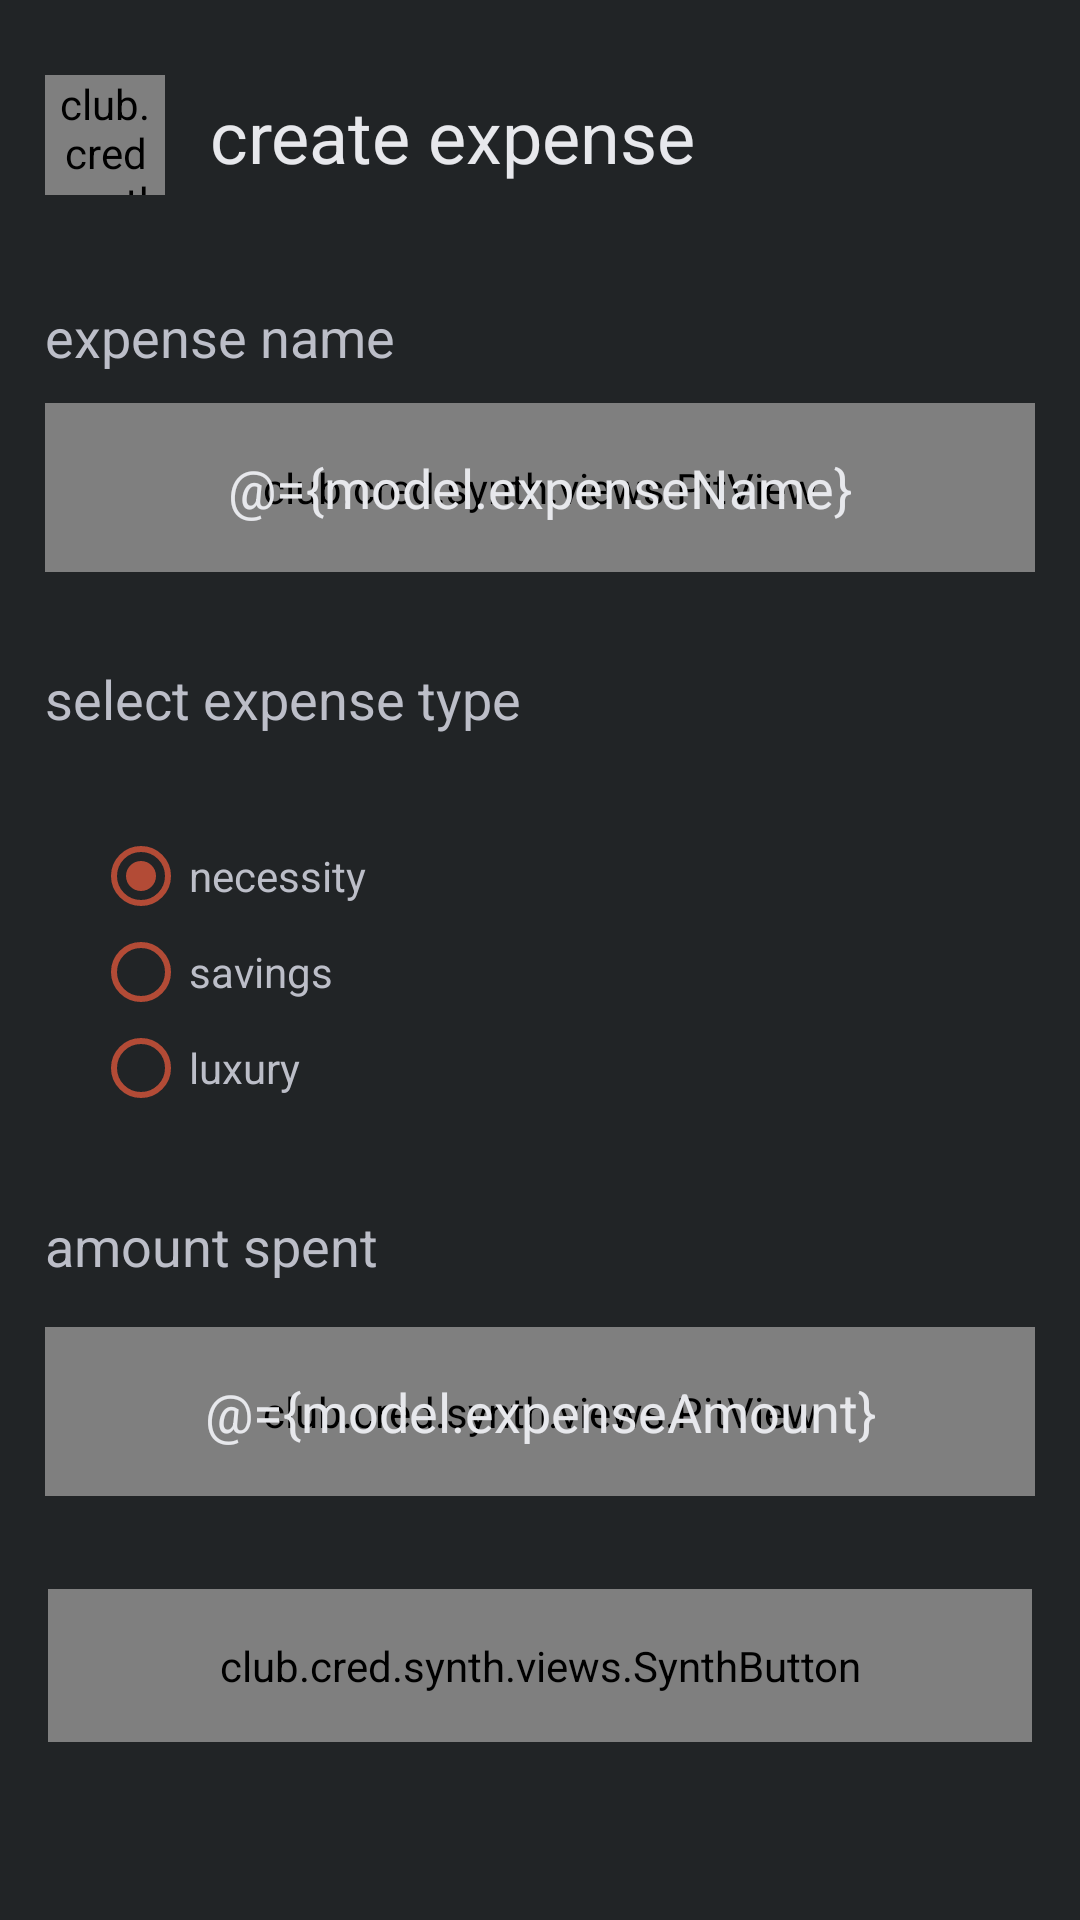

Reconstruct the res/layout file that produces this screen, plus the resources it refers to.
<!-- AndroidManifest.xml: application theme AppTheme -->
<!-- res/layout/fragment_expense_entry.xml -->
<?xml version="1.0" encoding="utf-8"?>
<layout xmlns:android="http://schemas.android.com/apk/res/android"
    xmlns:app="http://schemas.android.com/apk/res-auto"
    xmlns:tools="http://schemas.android.com/tools">

    <data>

        <variable
            name="model"
            type="com.spentwell.viewmodels.ExpenseEntryViewModel" />
    </data>

    <FrameLayout
        android:layout_width="match_parent"
        android:layout_height="match_parent"
        android:background="@color/colorBackgroundPrimary">

        <ScrollView
            android:layout_width="match_parent"
            android:layout_height="wrap_content"
            android:clipChildren="false">

            <LinearLayout
                android:layout_width="match_parent"
                android:layout_height="match_parent"
                android:clipChildren="false"
                android:orientation="vertical"
                tools:context=".fragments.ExpenseEntryFragment">

                <androidx.constraintlayout.widget.ConstraintLayout
                    android:layout_width="match_parent"
                    android:layout_height="wrap_content"
                    android:layout_marginTop="@dimen/spacingSmall"
                    android:layout_marginBottom="@dimen/spacingLarge"
                    android:clipChildren="false"
                    android:clipToPadding="false"
                    android:padding="@dimen/spacingMedium">

                    <club.cred.synth.views.SynthImageButton
                        android:id="@+id/btBack"
                        style="@style/FabButton"
                        android:layout_width="40dp"
                        android:layout_height="40dp"
                        app:layout_constraintBottom_toBottomOf="parent"
                        app:layout_constraintStart_toStartOf="parent"
                        app:layout_constraintTop_toTopOf="parent"
                        app:neuButtonType="elevated_soft"
                        app:srcCompat="@drawable/ic_baseline_chevron_left_24" />

                    <TextView
                        style="@style/Heading2"
                        android:layout_width="0dp"
                        android:layout_height="wrap_content"
                        android:layout_marginStart="@dimen/spacingMedium"
                        android:text="create expense"
                        app:layout_constraintBottom_toBottomOf="parent"
                        app:layout_constraintEnd_toEndOf="parent"
                        app:layout_constraintStart_toEndOf="@+id/btBack"
                        app:layout_constraintTop_toTopOf="parent" />
                </androidx.constraintlayout.widget.ConstraintLayout>

                <TextView
                    style="@style/Heading3"
                    android:layout_width="match_parent"
                    android:layout_height="wrap_content"
                    android:layout_marginStart="@dimen/spacingMedium"
                    android:layout_marginEnd="@dimen/spacingMedium"
                    android:text="expense name" />

                <androidx.constraintlayout.widget.ConstraintLayout
                    android:layout_width="match_parent"
                    android:layout_height="wrap_content"
                    android:layout_marginStart="@dimen/spacingMedium"
                    android:layout_marginTop="@dimen/spacingSmall"
                    android:layout_marginEnd="@dimen/spacingMedium"
                    android:layout_marginBottom="@dimen/spacingMedium">

                    <club.cred.synth.views.PitView
                        style="@style/PitView"
                        android:layout_width="match_parent"
                        android:layout_height="0dp"
                        app:layout_constraintBottom_toBottomOf="parent"
                        app:layout_constraintEnd_toEndOf="parent"
                        app:layout_constraintStart_toStartOf="parent"
                        app:layout_constraintTop_toTopOf="parent" />

                    <EditText
                        android:id="@+id/etExpenseName"
                        android:layout_width="match_parent"
                        android:layout_height="wrap_content"
                        android:layout_margin="16dp"
                        android:background="@null"
                        android:hint="eg: groceries, fuel"
                        android:inputType="textCapWords"
                        android:text="@={model.expenseName}"
                        android:textAlignment="center"
                        android:textColorHint="@color/textColorHint"
                        app:layout_constraintBottom_toBottomOf="parent"
                        app:layout_constraintEnd_toEndOf="parent"
                        app:layout_constraintStart_toStartOf="parent"
                        app:layout_constraintTop_toTopOf="parent" />
                </androidx.constraintlayout.widget.ConstraintLayout>

                <TextView
                    style="@style/Heading3"
                    android:layout_width="match_parent"
                    android:layout_height="wrap_content"
                    android:layout_marginStart="@dimen/spacingMedium"
                    android:layout_marginTop="@dimen/spacingMedium"
                    android:layout_marginEnd="@dimen/spacingMedium"
                    android:text="select expense type"
                    android:textColor="@color/textColorSecondary" />

                <androidx.constraintlayout.widget.ConstraintLayout
                    android:layout_width="match_parent"
                    android:layout_height="wrap_content"
                    android:layout_marginStart="@dimen/spacingMedium"
                    android:layout_marginTop="@dimen/spacingMedium"
                    android:layout_marginEnd="@dimen/spacingMedium"
                    android:layout_marginBottom="@dimen/spacingMedium"
                    android:clipChildren="false">

                    
                    
                    
                    
                    
                    
                    
                    
                    
                    


                    <RadioGroup
                        android:onCheckedChanged="@{model::onExpenseTypeSelected}"
                        android:layout_width="match_parent"
                        android:layout_height="wrap_content"
                        android:padding="16dp"
                        app:layout_constraintBottom_toBottomOf="parent"
                        app:layout_constraintEnd_toEndOf="parent"
                        app:layout_constraintStart_toStartOf="parent"
                        app:layout_constraintTop_toTopOf="parent">

                        <RadioButton
                            android:id="@+id/rbNecessity"
                            android:layout_width="match_parent"
                            android:layout_height="wrap_content"
                            android:checked="true"
                            android:buttonTint="@color/colorAccent"
                            android:text="necessity"
                            android:textColor="@color/textColorSecondary" />

                        <RadioButton
                            android:id="@+id/rbSavings"
                            android:layout_width="match_parent"
                            android:layout_height="wrap_content"
                            android:buttonTint="@color/colorAccent"
                            android:text="savings"
                            android:textColor="@color/textColorSecondary" />

                        <RadioButton
                            android:id="@+id/rbLuxury"
                            android:layout_width="match_parent"
                            android:layout_height="wrap_content"
                            android:buttonTint="@color/colorAccent"
                            android:text="luxury"
                            android:textColor="@color/textColorSecondary" />
                    </RadioGroup>
                </androidx.constraintlayout.widget.ConstraintLayout>

                <TextView
                    style="@style/Heading3"
                    android:layout_width="match_parent"
                    android:layout_height="wrap_content"
                    android:layout_marginStart="@dimen/spacingMedium"
                    android:layout_marginEnd="@dimen/spacingMedium"
                    android:text="amount spent" />

                <androidx.constraintlayout.widget.ConstraintLayout
                    android:layout_width="match_parent"
                    android:layout_height="wrap_content"
                    android:layout_marginStart="@dimen/spacingMedium"
                    android:layout_marginTop="@dimen/spacingMedium"
                    android:layout_marginEnd="@dimen/spacingMedium"
                    android:layout_marginBottom="@dimen/spacingMedium">

                    <club.cred.synth.views.PitView
                        style="@style/PitView"
                        android:layout_width="match_parent"
                        android:layout_height="0dp"
                        app:layout_constraintBottom_toBottomOf="parent"
                        app:layout_constraintEnd_toEndOf="parent"
                        app:layout_constraintStart_toStartOf="parent"
                        app:layout_constraintTop_toTopOf="parent" />

                    <EditText
                        android:id="@+id/etAmount"
                        android:layout_width="match_parent"
                        android:layout_height="wrap_content"
                        android:layout_margin="16dp"
                        android:background="@null"
                        android:hint="eg: 50,000"
                        android:inputType="numberDecimal"
                        android:text="@={model.expenseAmount}"
                        android:textAlignment="center"
                        android:textColorHint="@color/textColorHint"
                        app:layout_constraintBottom_toBottomOf="parent"
                        app:layout_constraintEnd_toEndOf="parent"
                        app:layout_constraintStart_toStartOf="parent"
                        app:layout_constraintTop_toTopOf="parent" />
                </androidx.constraintlayout.widget.ConstraintLayout>

                <club.cred.synth.views.SynthButton
                    android:id="@+id/btProceed"
                    style="@style/LongButton"
                    android:layout_width="match_parent"
                    android:layout_height="wrap_content"
                    android:onClick="@{()-> model.onSubmitExpense()}"
                    android:text="@string/btn_txt_save"
                    app:isButtonActive="@{model.isSaveButtonEnabled}" />
            </LinearLayout>
        </ScrollView>
    </FrameLayout>
</layout>
<!-- resources referenced by this layout -->
<resources>
  <color name="colorAccent">#B34B36</color>
  <color name="colorBackgroundPrimary">#212426</color>
  <color name="textColorHint">#66FFFFFF</color>
  <color name="textColorSecondary">#BCBEC8</color>
  <dimen name="spacingLarge">20dp</dimen>
  <dimen name="spacingMedium">15dp</dimen>
  <dimen name="spacingSmall">10dp</dimen>
  <!-- drawable ic_baseline_chevron_left_24 (drawable) -->
  <vector xmlns:android="http://schemas.android.com/apk/res/android"
      android:width="16dp"
      android:height="16dp"
      android:viewportWidth="24"
      android:viewportHeight="24">
    <path
        android:fillColor="#E7E8EC"
        android:pathData="M15.41,7.41L14,6l-6,6 6,6 1.41,-1.41L10.83,12z" />
  </vector>
  <string name="btn_txt_save">SAVE</string>
  <style name="FabButton">
          <item name="neuPlatformColor">@color/colorBackgroundPrimary</item>
          <item name="neuButtonRadius">28dp</item>
      </style>
  <style name="Heading2">
          <item name="android:textColor">@color/textColorPrimary</item>
          <item name="android:textSize">24dp</item>
      </style>
  <style name="Heading3">
          <item name="android:textColor">@color/textColorSecondary</item>
          <item name="android:textSize">18dp</item>
      </style>
  <style name="LongButton">
          
          <item name="android:layout_width">match_parent</item>
          <item name="android:textColor">@color/textColorButton</item>
          <item name="neuPlatformColor">@color/colorBackgroundPrimary</item>
          <item name="neuButtonType">elevated_flat</item>
          <item name="neuFlatButtonColor">@color/colorButtonEnabled</item>
          <item name="android:layout_margin">16dp</item>
          <item name="android:padding">16dp</item>
          <item name="android:textAlignment">center</item>
          <item name="android:letterSpacing">0.3</item>
      </style>
  <style name="PitView">
          <item name="pitColor">@color/colorBackgroundPrimaryDark</item>
          <item name="neuPlatformColor">@color/colorBackgroundPrimary</item>
          <item name="neuLightShadowColor">@color/colorShadowLight</item>
          <item name="neuDarkShadowColor">@color/colorShadowDark</item>
      </style>
  <style name="AppTheme" parent="Theme.AppCompat.DayNight.NoActionBar">
          
          <item name="colorPrimary">@color/colorBackgroundPrimary</item>
          <item name="colorPrimaryDark">@color/colorBackgroundPrimary</item>
          <item name="colorAccent">@color/colorAccent</item>
          <item name="android:textColor">@color/textColorPrimary</item>
          <item name="android:textColorPrimary">@color/textColorPrimary</item>
          <item name="fontFamily">@font/montserrat</item>
      </style>
  <color name="textColorPrimary">#E7E8EC</color>
  <color name="textColorButton">#C9FFFFFF</color>
  <color name="colorButtonEnabled">@color/colorAccent</color>
  <color name="colorBackgroundPrimaryDark">#1F2223</color>
  <color name="colorShadowLight">#FFFFFF</color>
  <color name="colorShadowDark">#1A384050</color>
</resources>
